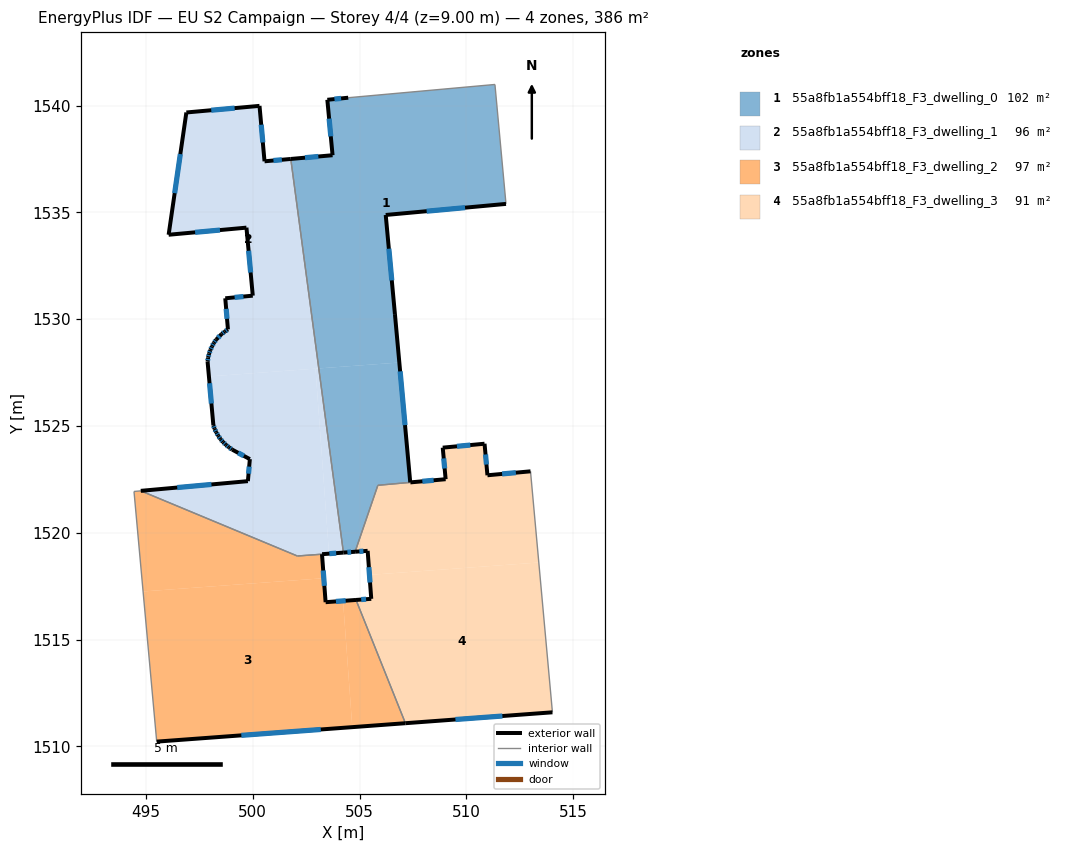
=== STOREY PLAN SPEC (per zone: floor XY polygon, exterior-wall plan segments, windows/doors) ===
zone 1: 55a8fb1a554bff18_F3_dwelling_0  (101.6 m²)
  floor: (511.34, 1540.99) (511.85, 1535.39) (506.22, 1534.88) (506.66, 1530.24) (506.86, 1527.97) (503.09, 1527.69) (501.78, 1537.50) (503.74, 1537.67) (503.49, 1540.27) (504.47, 1540.37)
  floor: (506.86, 1527.97) (507.37, 1522.36) (505.85, 1522.22) (504.79, 1519.11) (504.24, 1519.07) (503.09, 1527.69)
  exterior wall: (504.24, 1519.07) – (504.79, 1519.11)  [0.5 m]
    window: (504.43, 1519.09) – (504.60, 1519.10)  [0.2 m²]
  exterior wall: (503.74, 1537.67) – (501.78, 1537.50)  [2.0 m]
    window: (503.07, 1537.61) – (502.45, 1537.56)  [0.6 m²]
  exterior wall: (503.49, 1540.27) – (503.74, 1537.67)  [2.6 m]
    window: (503.57, 1539.39) – (503.65, 1538.56)  [0.8 m²]
  exterior wall: (504.47, 1540.37) – (503.49, 1540.27)  [1.0 m]
    window: (504.14, 1540.33) – (503.82, 1540.30)  [0.3 m²]
  exterior wall: (506.22, 1534.88) – (511.85, 1535.39)  [5.7 m]
    window: (508.14, 1535.05) – (509.94, 1535.22)  [1.7 m²]
  exterior wall: (506.66, 1530.24) – (506.22, 1534.88)  [4.7 m]
    window: (506.51, 1531.82) – (506.37, 1533.30)  [1.4 m²]
  exterior wall: (507.37, 1522.36) – (506.66, 1530.24)  [7.9 m]
    window: (507.13, 1525.04) – (506.90, 1527.56)  [2.4 m²]
  interior walls: 5
zone 2: 55a8fb1a554bff18_F3_dwelling_1  (96.1 m²)
  floor: (502.94, 1527.68) (503.57, 1519.02) (502.09, 1518.91) (494.76, 1521.96) (499.77, 1522.42) (499.86, 1523.45) (499.04, 1523.89) (498.88, 1524.00) (498.74, 1524.12) (498.61, 1524.25) (498.49, 1524.38) (498.39, 1524.54) (498.29, 1524.70) (498.21, 1524.87) (498.16, 1525.04) (497.95, 1527.32)
  floor: (500.32, 1539.98) (500.55, 1537.39) (501.78, 1537.50) (503.09, 1527.69) (497.95, 1527.32) (497.89, 1528.01) (497.91, 1528.20) (497.96, 1528.38) (498.02, 1528.56) (498.09, 1528.73) (498.18, 1528.89) (498.29, 1529.04) (498.54, 1529.30) (498.69, 1529.42) (498.84, 1529.52) (498.71, 1530.98) (500.00, 1531.10) (499.70, 1534.28) (496.06, 1533.95) (496.89, 1539.67)
  floor: (503.09, 1527.69) (504.24, 1519.07) (503.57, 1519.02) (502.94, 1527.68)
  exterior wall: (499.77, 1522.42) – (494.76, 1521.96)  [5.0 m]
    window: (498.07, 1522.26) – (496.46, 1522.12)  [1.5 m²]
  exterior wall: (499.86, 1523.45) – (499.77, 1522.42)  [1.0 m]
    window: (499.83, 1523.10) – (499.80, 1522.77)  [0.3 m²]
  exterior wall: (499.04, 1523.89) – (499.86, 1523.45)  [0.9 m]
    window: (499.32, 1523.74) – (499.58, 1523.60)  [0.3 m²]
  exterior wall: (498.88, 1524.00) – (499.04, 1523.89)  [0.2 m]
    window: (498.94, 1523.96) – (498.98, 1523.93)  [0.1 m²]
  exterior wall: (498.74, 1524.12) – (498.88, 1524.00)  [0.2 m]
    window: (498.79, 1524.08) – (498.84, 1524.04)  [0.1 m²]
  exterior wall: (498.61, 1524.25) – (498.74, 1524.12)  [0.2 m]
    window: (498.65, 1524.20) – (498.70, 1524.16)  [0.1 m²]
  exterior wall: (498.49, 1524.38) – (498.61, 1524.25)  [0.2 m]
    window: (498.53, 1524.34) – (498.57, 1524.29)  [0.1 m²]
  exterior wall: (498.39, 1524.54) – (498.49, 1524.38)  [0.2 m]
    window: (498.42, 1524.49) – (498.45, 1524.44)  [0.1 m²]
  exterior wall: (498.29, 1524.70) – (498.39, 1524.54)  [0.2 m]
    window: (498.32, 1524.65) – (498.35, 1524.60)  [0.1 m²]
  exterior wall: (498.21, 1524.87) – (498.29, 1524.70)  [0.2 m]
    window: (498.24, 1524.81) – (498.26, 1524.76)  [0.1 m²]
  exterior wall: (498.16, 1525.04) – (498.21, 1524.87)  [0.2 m]
    window: (498.17, 1524.98) – (498.19, 1524.93)  [0.1 m²]
  exterior wall: (497.89, 1528.01) – (498.16, 1525.04)  [3.0 m]
    window: (497.98, 1527.00) – (498.06, 1526.05)  [0.9 m²]
  exterior wall: (497.91, 1528.20) – (497.89, 1528.01)  [0.2 m]
    window: (497.90, 1528.14) – (497.89, 1528.08)  [0.1 m²]
  exterior wall: (497.96, 1528.38) – (497.91, 1528.20)  [0.2 m]
    window: (497.94, 1528.32) – (497.93, 1528.27)  [0.1 m²]
  exterior wall: (498.02, 1528.56) – (497.96, 1528.38)  [0.2 m]
    window: (498.00, 1528.50) – (497.98, 1528.44)  [0.1 m²]
  exterior wall: (498.09, 1528.73) – (498.02, 1528.56)  [0.2 m]
    window: (498.07, 1528.67) – (498.04, 1528.61)  [0.1 m²]
  exterior wall: (498.18, 1528.89) – (498.09, 1528.73)  [0.2 m]
    window: (498.15, 1528.83) – (498.12, 1528.78)  [0.1 m²]
  exterior wall: (498.29, 1529.04) – (498.18, 1528.89)  [0.2 m]
    window: (498.25, 1528.99) – (498.22, 1528.94)  [0.1 m²]
  exterior wall: (498.54, 1529.30) – (498.29, 1529.04)  [0.4 m]
    window: (498.46, 1529.21) – (498.37, 1529.13)  [0.1 m²]
  exterior wall: (498.69, 1529.42) – (498.54, 1529.30)  [0.2 m]
    window: (498.64, 1529.38) – (498.59, 1529.34)  [0.1 m²]
  exterior wall: (498.84, 1529.52) – (498.69, 1529.42)  [0.2 m]
    window: (498.79, 1529.48) – (498.74, 1529.45)  [0.1 m²]
  exterior wall: (498.71, 1530.98) – (498.84, 1529.52)  [1.5 m]
    window: (498.76, 1530.48) – (498.80, 1530.02)  [0.4 m²]
  exterior wall: (500.00, 1531.10) – (498.71, 1530.98)  [1.3 m]
    window: (499.56, 1531.06) – (499.15, 1531.02)  [0.4 m²]
  exterior wall: (499.70, 1534.28) – (500.00, 1531.10)  [3.2 m]
    window: (499.81, 1533.20) – (499.90, 1532.18)  [1.0 m²]
  exterior wall: (496.06, 1533.95) – (499.70, 1534.28)  [3.7 m]
    window: (497.30, 1534.06) – (498.47, 1534.17)  [1.1 m²]
  exterior wall: (496.89, 1539.67) – (496.06, 1533.95)  [5.8 m]
    window: (496.61, 1537.73) – (496.34, 1535.90)  [1.8 m²]
  exterior wall: (500.32, 1539.98) – (496.89, 1539.67)  [3.4 m]
    window: (499.15, 1539.88) – (498.06, 1539.78)  [1.1 m²]
  exterior wall: (500.55, 1537.39) – (500.32, 1539.98)  [2.6 m]
    window: (500.47, 1538.27) – (500.40, 1539.10)  [0.8 m²]
  exterior wall: (501.78, 1537.50) – (500.55, 1537.39)  [1.2 m]
    window: (501.36, 1537.46) – (500.97, 1537.43)  [0.4 m²]
  exterior wall: (503.25, 1519.00) – (504.24, 1519.07)  [1.0 m]
    window: (503.59, 1519.02) – (503.90, 1519.05)  [0.3 m²]
  interior walls: 3
zone 3: 55a8fb1a554bff18_F3_dwelling_2  (96.7 m²)
  floor: (504.23, 1516.81) (504.66, 1510.90) (495.50, 1510.22) (494.87, 1517.25) (503.33, 1517.87) (503.41, 1516.75)
  floor: (503.24, 1519.00) (503.33, 1517.87) (494.87, 1517.25) (494.44, 1521.93) (494.76, 1521.96) (502.09, 1518.91)
  floor: (504.83, 1516.86) (507.15, 1511.09) (504.66, 1510.90) (504.23, 1516.81)
  exterior wall: (503.41, 1516.75) – (503.24, 1519.00)  [2.3 m]
    window: (503.35, 1517.52) – (503.30, 1518.23)  [0.7 m²]
  exterior wall: (504.83, 1516.86) – (503.41, 1516.75)  [1.4 m]
    window: (504.35, 1516.82) – (503.89, 1516.79)  [0.4 m²]
  exterior wall: (495.50, 1510.22) – (507.15, 1511.09)  [11.7 m]
    window: (499.47, 1510.52) – (503.18, 1510.79)  [3.6 m²]
  interior walls: 5
zone 4: 55a8fb1a554bff18_F3_dwelling_3  (91.1 m²)
  floor: (513.00, 1522.88) (513.39, 1518.61) (505.46, 1518.03) (505.38, 1519.16) (504.79, 1519.11) (505.85, 1522.22) (509.03, 1522.51) (508.89, 1523.99) (510.85, 1524.17) (510.99, 1522.69)
  floor: (513.39, 1518.61) (514.03, 1511.60) (507.15, 1511.09) (504.83, 1516.86) (505.55, 1516.91) (505.46, 1518.03)
  exterior wall: (507.15, 1511.09) – (514.03, 1511.60)  [6.9 m]
    window: (509.49, 1511.26) – (511.69, 1511.42)  [2.1 m²]
  exterior wall: (505.55, 1516.91) – (504.83, 1516.86)  [0.7 m]
    window: (505.30, 1516.89) – (505.08, 1516.87)  [0.2 m²]
  exterior wall: (505.38, 1519.16) – (505.55, 1516.91)  [2.3 m]
    window: (505.44, 1518.39) – (505.49, 1517.67)  [0.7 m²]
  exterior wall: (504.79, 1519.11) – (505.38, 1519.16)  [0.6 m]
    window: (504.99, 1519.13) – (505.18, 1519.14)  [0.2 m²]
  exterior wall: (509.03, 1522.51) – (507.38, 1522.36)  [1.7 m]
    window: (508.47, 1522.46) – (507.94, 1522.41)  [0.5 m²]
  exterior wall: (508.89, 1523.99) – (509.03, 1522.51)  [1.5 m]
    window: (508.94, 1523.48) – (508.98, 1523.01)  [0.5 m²]
  exterior wall: (510.85, 1524.17) – (508.89, 1523.99)  [2.0 m]
    window: (510.18, 1524.11) – (509.56, 1524.05)  [0.6 m²]
  exterior wall: (510.99, 1522.69) – (510.85, 1524.17)  [1.5 m]
    window: (510.94, 1523.19) – (510.90, 1523.67)  [0.5 m²]
  exterior wall: (513.00, 1522.88) – (510.99, 1522.69)  [2.0 m]
    window: (512.32, 1522.81) – (511.67, 1522.75)  [0.6 m²]
  interior walls: 4

=== DERIVED (storey summary) ===
Building: EU S2 Campaign
Storey: 4 of 4  (floor level z = 9.00 m)
Storey gross floor area: 385.6 m²
Zones on this storey: 4
  - 55a8fb1a554bff18_F3_dwelling_0: floor 101.6 m²; exterior wall 24.3 m (73.0 m²); 7 window(s) 7.5 m²; WWR 10.2%
  - 55a8fb1a554bff18_F3_dwelling_1: floor 96.1 m²; exterior wall 37.0 m (111.0 m²); 30 window(s) 11.3 m²; WWR 10.2%
  - 55a8fb1a554bff18_F3_dwelling_2: floor 96.7 m²; exterior wall 15.4 m (46.1 m²); 3 window(s) 4.7 m²; WWR 10.2%
  - 55a8fb1a554bff18_F3_dwelling_3: floor 91.1 m²; exterior wall 19.1 m (57.2 m²); 9 window(s) 5.8 m²; WWR 10.2%
Zone adjacency (shared interzone walls):
  - 55a8fb1a554bff18_F3_dwelling_0 ↔ 55a8fb1a554bff18_F3_dwelling_1
  - 55a8fb1a554bff18_F3_dwelling_0 ↔ 55a8fb1a554bff18_F3_dwelling_3
  - 55a8fb1a554bff18_F3_dwelling_1 ↔ 55a8fb1a554bff18_F3_dwelling_2
  - 55a8fb1a554bff18_F3_dwelling_2 ↔ 55a8fb1a554bff18_F3_dwelling_3